Run: headless pygame with SDL's dummy video driver; simulated clock (each Clock.tick advances the game by its frame time, no real sleeping); random seed 0; keys injected as events and as key.get_pressed() state; mouse plan: one left click at the window centre at the start of phase 2, then a move to the lower-right quarter at the start of phase 3.
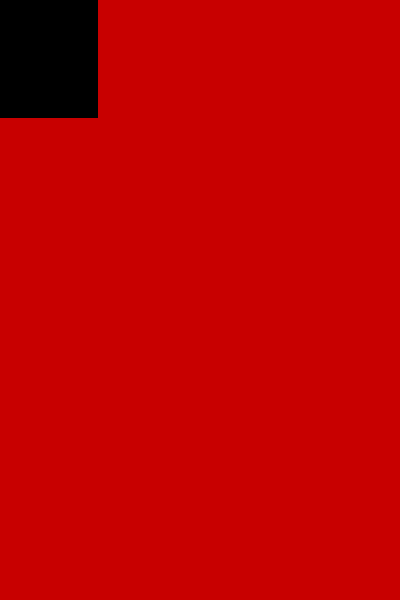
Frame 1 of 4 · flips 1–60 · no input
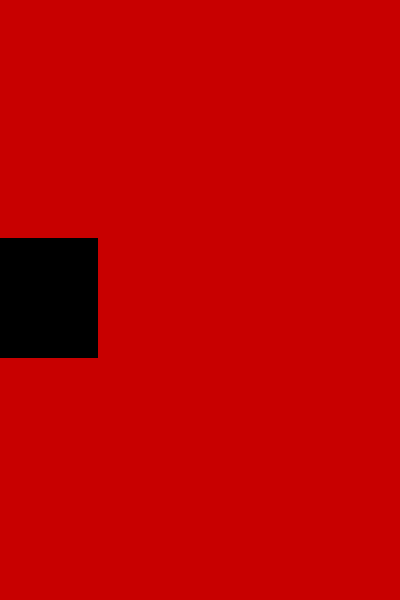
Frame 2 of 4 · flips 61–180 · clicked the window centre · tapped SPACE, RETURN · held RIGHT (→), D
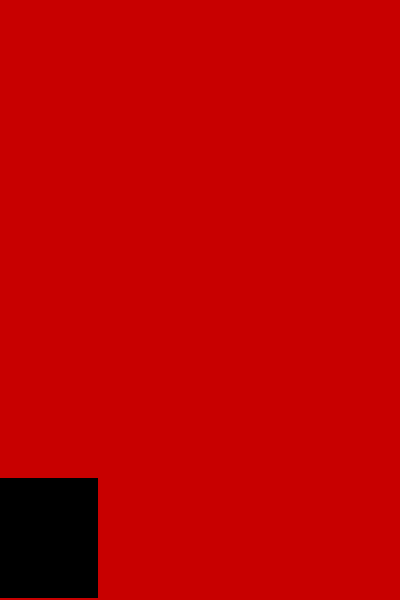
Frame 3 of 4 · flips 181–300 · moved the mouse to the lower-right quarter · held DOWN (↓), S
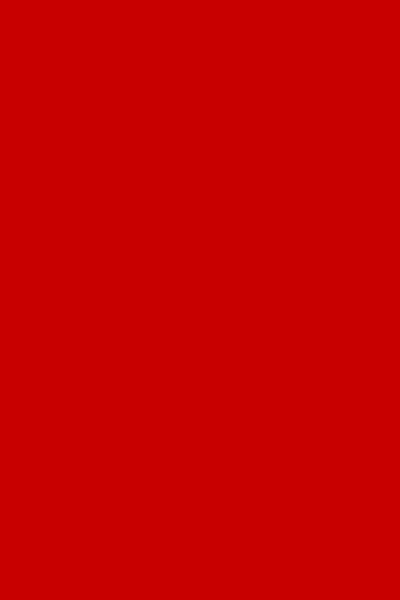
Frame 4 of 4 · flips 301–420 · held LEFT (←), A, UP (↑), W

The pygame program that drew these frames:

import random
import pygame

width=400
height=600

pygame.init()
clock=pygame.time.Clock()
screen=pygame.display.set_mode((width,height))

fps=60
class mouse(pygame.sprite.Sprite):
    def __init__(self):
        super().__init__()
        self.image=pygame.Surface([20,20])
        self.rect=self.image.get_rect()

    def update(self):
        self.rect.center=pygame.mouse.get_pos()

class tile(pygame.sprite.Sprite):
    
    def __init__(self):
        super().__init__()
        self.x=random.randint(0,3)*width//4
        self.y=-height//5
        self.b=(width//4)-2
        self.h=height//5
        self.image=pygame.Surface([self.b,self.h])
        self.rect=self.image.get_rect()
        self.rect.bottom=0
        self.clicked=False
    def update(self):
        self.rect.bottom+=speed
        if self.clicked:
            pygame.draw.rect(screen,(0,0,0),[self.x,self.y,self.b,self.h])
        else:
            pygame.draw.rect(screen,(180,180,180),[self.x,self.y,self.b,self.h])
    # def collide(self,mouse):
    #     print(self.x,self.b,mouse[0],mouse[1])
    #     if self.x<mouse[0] and self.x+self.b>mouse[0]:
    #         if self.y<mouse[1] and self.y+self.h>mouse[1]:
    #             return True
    
run=True
speed=2
mousesprite=pygame.sprite.Group()
mouseobject=mouse()
mousesprite.add(mouseobject)

tilegroup=pygame.sprite.Group()
tilegroup.add(tile())


while run:
    pygame.time.delay(50)
    screen.fill((200,0,0))
    for event in pygame.event.get():
        if event.type==pygame.QUIT:
            pygame.quit()
        if event.type== pygame.MOUSEBUTTONDOWN:
            if pygame.sprite.spritecollide(mouseobject,tilegroup,False):
                for i in pygame.sprite.spritecollide(mouseobject,tilegroup,False):
                    i.clicked=False
     
    tilegroup.draw(screen)  
    tilegroup.update()
    pygame.draw
    
    
            
        
    pygame.display.update()
